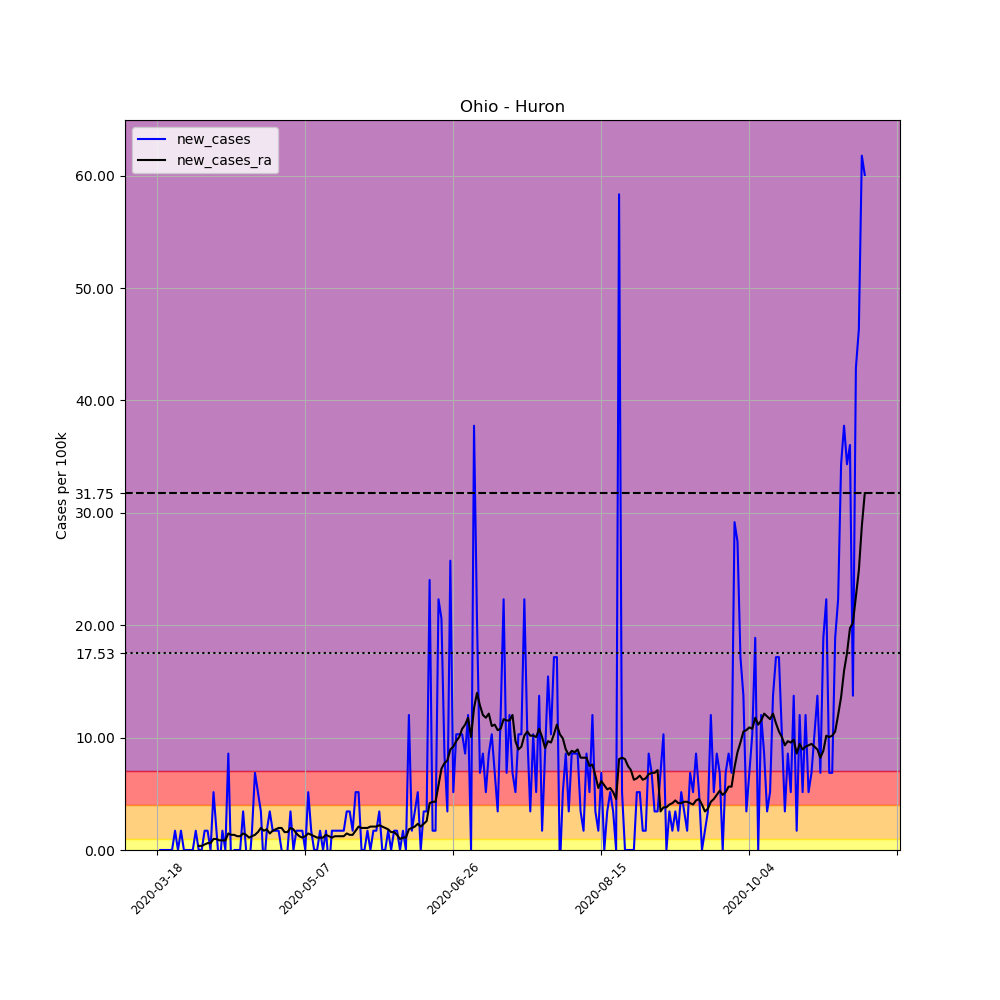

Values plotted in this chart, from the file beside it:
, date, county, state, fips, cases, deaths, COUNTY, STNAME, CTYNAME, POPESTIMATE2019, per_100k, new_cases, new_cases_ra
148418, 2020-03-18, Huron, Ohio, 39077, 1, 0, 77, Ohio, Huron, 58266, 1.716, , 
148419, 2020-03-19, Huron, Ohio, 39077, 1, 0, 77, Ohio, Huron, 58266, 1.716, 0.0, 
148420, 2020-03-20, Huron, Ohio, 39077, 1, 0, 77, Ohio, Huron, 58266, 1.716, 0.0, 
148421, 2020-03-21, Huron, Ohio, 39077, 1, 0, 77, Ohio, Huron, 58266, 1.716, 0.0, 
148422, 2020-03-22, Huron, Ohio, 39077, 1, 0, 77, Ohio, Huron, 58266, 1.716, 0.0, 
148423, 2020-03-23, Huron, Ohio, 39077, 1, 0, 77, Ohio, Huron, 58266, 1.716, 0.0, 
148424, 2020-03-24, Huron, Ohio, 39077, 2, 0, 77, Ohio, Huron, 58266, 3.433, 1.716, 
148425, 2020-03-25, Huron, Ohio, 39077, 2, 0, 77, Ohio, Huron, 58266, 3.433, 0.0, 
148426, 2020-03-26, Huron, Ohio, 39077, 3, 0, 77, Ohio, Huron, 58266, 5.149, 1.716, 
148427, 2020-03-27, Huron, Ohio, 39077, 3, 0, 77, Ohio, Huron, 58266, 5.149, 0.0, 
148428, 2020-03-28, Huron, Ohio, 39077, 3, 0, 77, Ohio, Huron, 58266, 5.149, 0.0, 
148429, 2020-03-29, Huron, Ohio, 39077, 3, 0, 77, Ohio, Huron, 58266, 5.149, 0.0, 
148430, 2020-03-30, Huron, Ohio, 39077, 3, 1, 77, Ohio, Huron, 58266, 5.149, 0.0, 
148431, 2020-03-31, Huron, Ohio, 39077, 4, 1, 77, Ohio, Huron, 58266, 6.865, 1.716, 
148432, 2020-04-01, Huron, Ohio, 39077, 4, 1, 77, Ohio, Huron, 58266, 6.865, 0.0, 0.3678
148433, 2020-04-02, Huron, Ohio, 39077, 4, 1, 77, Ohio, Huron, 58266, 6.865, 0.0, 0.3678
148434, 2020-04-03, Huron, Ohio, 39077, 5, 1, 77, Ohio, Huron, 58266, 8.581, 1.716, 0.4904
148435, 2020-04-04, Huron, Ohio, 39077, 6, 1, 77, Ohio, Huron, 58266, 10.3, 1.716, 0.613
148436, 2020-04-05, Huron, Ohio, 39077, 6, 1, 77, Ohio, Huron, 58266, 10.3, 0.0, 0.613
148437, 2020-04-06, Huron, Ohio, 39077, 9, 1, 77, Ohio, Huron, 58266, 15.45, 5.149, 0.9807
148438, 2020-04-07, Huron, Ohio, 39077, 10, 1, 77, Ohio, Huron, 58266, 17.16, 1.716, 0.9807
148439, 2020-04-08, Huron, Ohio, 39077, 9, 1, 77, Ohio, Huron, 58266, 15.45, -1.716, 0.8581
148440, 2020-04-09, Huron, Ohio, 39077, 10, 1, 77, Ohio, Huron, 58266, 17.16, 1.716, 0.8581
148441, 2020-04-10, Huron, Ohio, 39077, 10, 1, 77, Ohio, Huron, 58266, 17.16, 0.0, 0.8581
148442, 2020-04-11, Huron, Ohio, 39077, 15, 1, 77, Ohio, Huron, 58266, 25.74, 8.581, 1.471
148443, 2020-04-12, Huron, Ohio, 39077, 14, 1, 77, Ohio, Huron, 58266, 24.03, -1.716, 1.348
148444, 2020-04-13, Huron, Ohio, 39077, 14, 1, 77, Ohio, Huron, 58266, 24.03, 0.0, 1.348
148445, 2020-04-14, Huron, Ohio, 39077, 14, 1, 77, Ohio, Huron, 58266, 24.03, 0.0, 1.226
148446, 2020-04-15, Huron, Ohio, 39077, 14, 1, 77, Ohio, Huron, 58266, 24.03, 0.0, 1.226
148447, 2020-04-16, Huron, Ohio, 39077, 16, 1, 77, Ohio, Huron, 58266, 27.46, 3.433, 1.471
148448, 2020-04-17, Huron, Ohio, 39077, 16, 1, 77, Ohio, Huron, 58266, 27.46, 0.0, 1.348
148449, 2020-04-18, Huron, Ohio, 39077, 15, 1, 77, Ohio, Huron, 58266, 25.74, -1.716, 1.103
148450, 2020-04-19, Huron, Ohio, 39077, 16, 1, 77, Ohio, Huron, 58266, 27.46, 1.716, 1.226
148451, 2020-04-20, Huron, Ohio, 39077, 20, 1, 77, Ohio, Huron, 58266, 34.33, 6.865, 1.348
148452, 2020-04-21, Huron, Ohio, 39077, 23, 1, 77, Ohio, Huron, 58266, 39.47, 5.149, 1.594
148453, 2020-04-22, Huron, Ohio, 39077, 25, 2, 77, Ohio, Huron, 58266, 42.91, 3.433, 1.961
148454, 2020-04-23, Huron, Ohio, 39077, 24, 1, 77, Ohio, Huron, 58266, 41.19, -1.716, 1.716
148455, 2020-04-24, Huron, Ohio, 39077, 25, 1, 77, Ohio, Huron, 58266, 42.91, 1.716, 1.839
148456, 2020-04-25, Huron, Ohio, 39077, 27, 1, 77, Ohio, Huron, 58266, 46.34, 3.433, 1.471
148457, 2020-04-26, Huron, Ohio, 39077, 28, 1, 77, Ohio, Huron, 58266, 48.06, 1.716, 1.716
148458, 2020-04-27, Huron, Ohio, 39077, 29, 1, 77, Ohio, Huron, 58266, 49.77, 1.716, 1.839
148459, 2020-04-28, Huron, Ohio, 39077, 30, 1, 77, Ohio, Huron, 58266, 51.49, 1.716, 1.961
148460, 2020-04-29, Huron, Ohio, 39077, 30, 1, 77, Ohio, Huron, 58266, 51.49, 0.0, 1.961
148461, 2020-04-30, Huron, Ohio, 39077, 29, 1, 77, Ohio, Huron, 58266, 49.77, -1.716, 1.594
148462, 2020-05-01, Huron, Ohio, 39077, 29, 1, 77, Ohio, Huron, 58266, 49.77, 0.0, 1.594
148463, 2020-05-02, Huron, Ohio, 39077, 31, 1, 77, Ohio, Huron, 58266, 53.2, 3.433, 1.961
148464, 2020-05-03, Huron, Ohio, 39077, 31, 1, 77, Ohio, Huron, 58266, 53.2, 0.0, 1.839
148465, 2020-05-04, Huron, Ohio, 39077, 32, 1, 77, Ohio, Huron, 58266, 54.92, 1.716, 1.471
148466, 2020-05-05, Huron, Ohio, 39077, 33, 1, 77, Ohio, Huron, 58266, 56.64, 1.716, 1.226
148467, 2020-05-06, Huron, Ohio, 39077, 34, 1, 77, Ohio, Huron, 58266, 58.35, 1.716, 1.103
148468, 2020-05-07, Huron, Ohio, 39077, 34, 1, 77, Ohio, Huron, 58266, 58.35, 0.0, 1.226
148469, 2020-05-08, Huron, Ohio, 39077, 37, 1, 77, Ohio, Huron, 58266, 63.5, 5.149, 1.471
148470, 2020-05-09, Huron, Ohio, 39077, 38, 1, 77, Ohio, Huron, 58266, 65.22, 1.716, 1.348
148471, 2020-05-10, Huron, Ohio, 39077, 38, 1, 77, Ohio, Huron, 58266, 65.22, 0.0, 1.226
148472, 2020-05-11, Huron, Ohio, 39077, 38, 1, 77, Ohio, Huron, 58266, 65.22, 0.0, 1.103
148473, 2020-05-12, Huron, Ohio, 39077, 39, 1, 77, Ohio, Huron, 58266, 66.93, 1.716, 1.103
148474, 2020-05-13, Huron, Ohio, 39077, 39, 1, 77, Ohio, Huron, 58266, 66.93, 0.0, 1.103
148475, 2020-05-14, Huron, Ohio, 39077, 40, 1, 77, Ohio, Huron, 58266, 68.65, 1.716, 1.348
148476, 2020-05-15, Huron, Ohio, 39077, 39, 1, 77, Ohio, Huron, 58266, 66.93, -1.716, 1.226
148477, 2020-05-16, Huron, Ohio, 39077, 40, 1, 77, Ohio, Huron, 58266, 68.65, 1.716, 1.103
... 180 more rows
